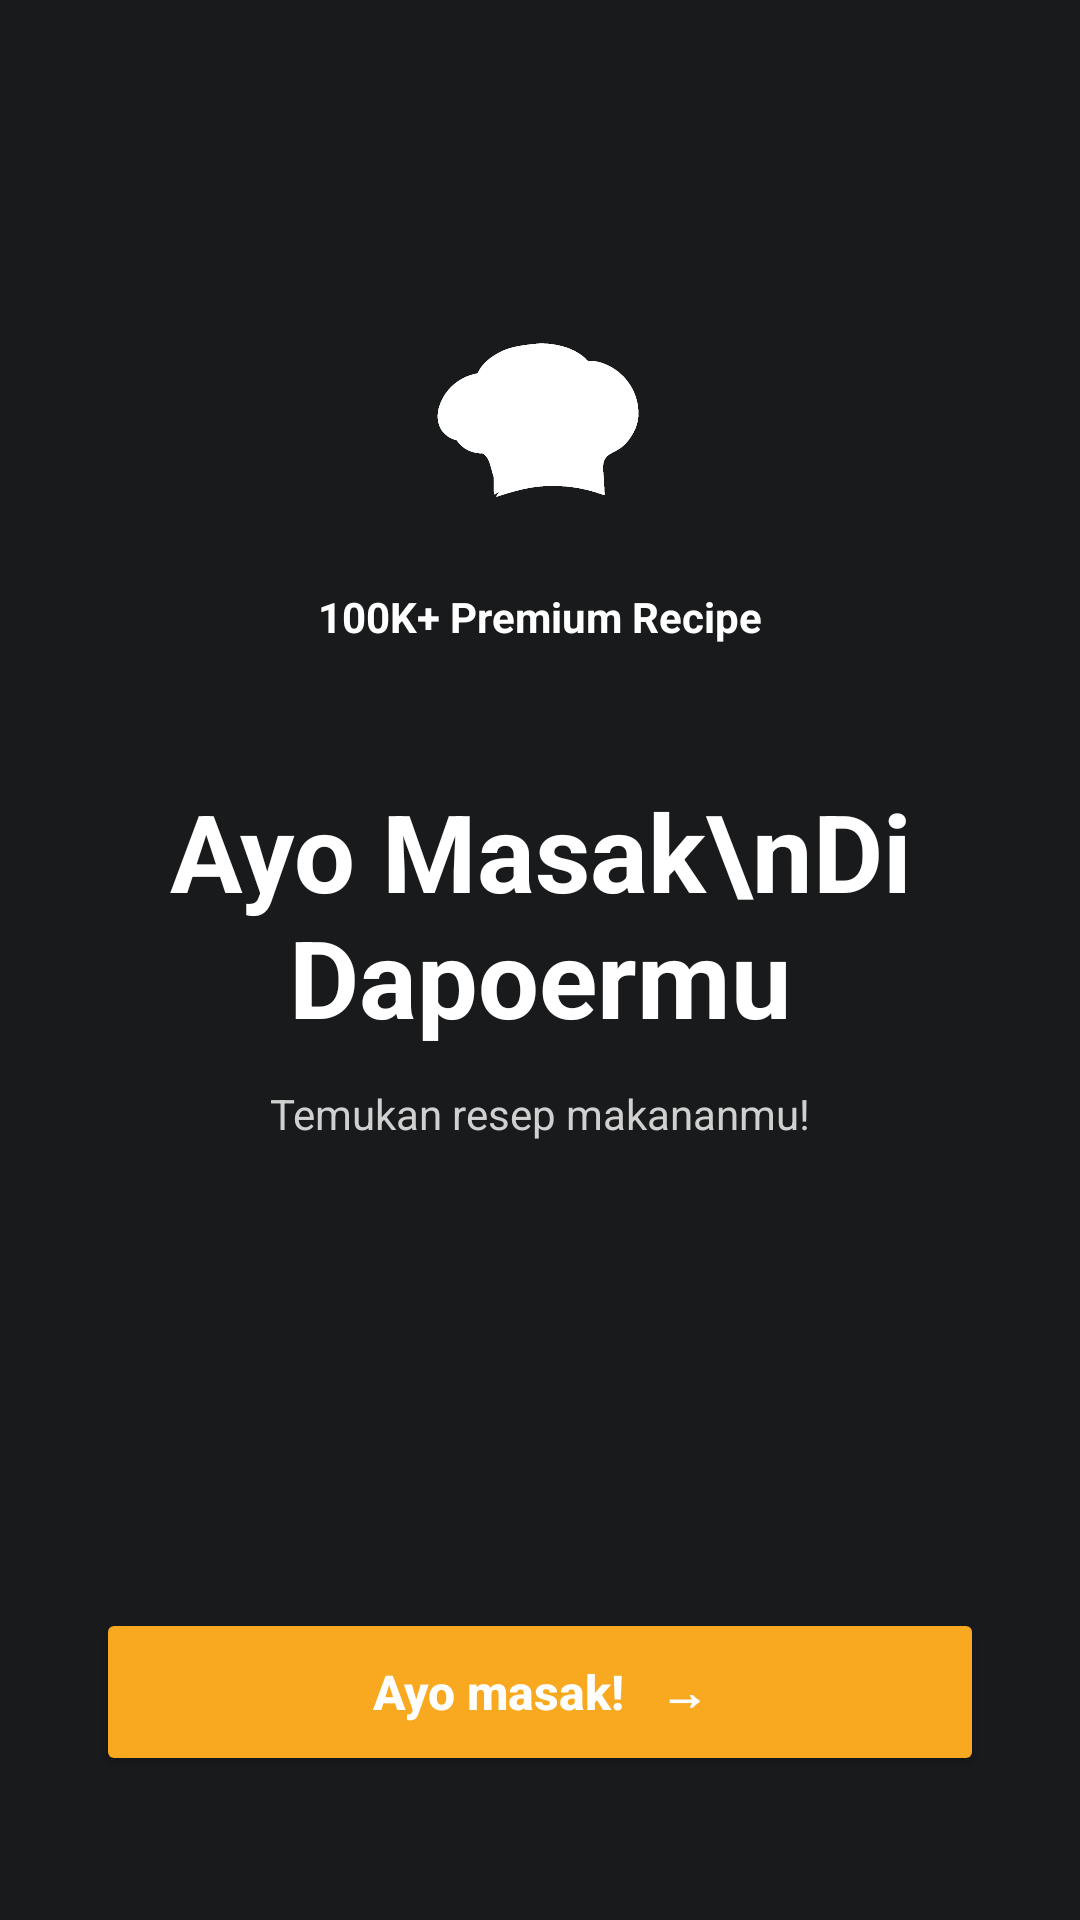

Reconstruct the res/layout file that produces this screen, plus the resources it refers to.
<!-- AndroidManifest.xml: application theme Theme.Dapoermu_apk -->
<!-- res/layout/activity_main.xml -->
<?xml version="1.0" encoding="utf-8"?>
<RelativeLayout xmlns:android="http://schemas.android.com/apk/res/android"
    xmlns:app="http://schemas.android.com/apk/res-auto"
    android:layout_width="match_parent"
    android:layout_height="match_parent"
    android:background="#181A1B">

    
    <LinearLayout
        android:id="@+id/layoutCenter"
        android:layout_width="wrap_content"
        android:layout_height="wrap_content"
        android:layout_centerHorizontal="true"
        android:layout_marginTop="100dp"
        android:gravity="center"
        android:orientation="vertical">

        

        
        <ImageView
            android:id="@+id/imgLogo"
            android:layout_width="80dp"
            android:layout_height="80dp"
            android:contentDescription="Logo Dapoermu"
            android:src="@drawable/ic_chef_hat"
            app:tint="@color/white" />

        <TextView
            android:layout_width="wrap_content"
            android:layout_height="wrap_content"
            android:layout_marginTop="16dp"
            android:text="100K+ Premium Recipe"
            android:textColor="@color/white"
            android:textSize="14sp"
            android:textStyle="bold" />
    </LinearLayout>

    
    <LinearLayout
        android:layout_width="match_parent"
        android:layout_height="wrap_content"
        android:layout_centerInParent="true"
        android:gravity="center"
        android:orientation="vertical"
        android:paddingHorizontal="32dp">

        <TextView
            android:layout_width="wrap_content"
            android:layout_height="wrap_content"
            android:gravity="center"
            android:text="Ayo Masak\nDi Dapoermu"
            android:textColor="@color/white"
            android:textSize="36sp"
            android:textStyle="bold" />

        <TextView
            android:layout_width="wrap_content"
            android:layout_height="wrap_content"
            android:layout_marginTop="12dp"
            android:text="Temukan resep makananmu!"
            android:textColor="#D0D0D0"
            android:textSize="14sp" />
    </LinearLayout>

    
    <Button
        android:id="@+id/btnAyoMasak"
        android:layout_width="match_parent"
        android:layout_height="56dp"
        android:layout_alignParentBottom="true"
        android:layout_marginHorizontal="32dp"
        android:layout_marginBottom="48dp"
        android:backgroundTint="@color/yellow_accent"
        android:text="Ayo masak!   →"
        android:textAllCaps="false"
        android:textColor="@color/white"
        android:textSize="16sp"
        android:textStyle="bold" />

</RelativeLayout>
<!-- resources referenced by this layout -->
<resources>
  <color name="white">#FFFFFFFF</color>
  <color name="yellow_accent">#F8A91F</color>
  <!-- drawable ic_chef_hat: vector/xml drawable (drawable, 40324 chars, omitted) -->
  <style name="Theme.Dapoermu_apk" parent="Base.Theme.Dapoermu_apk" />
  <style name="Base.Theme.Dapoermu_apk" parent="Theme.Material3.DayNight.NoActionBar">
          
          
      </style>
</resources>
